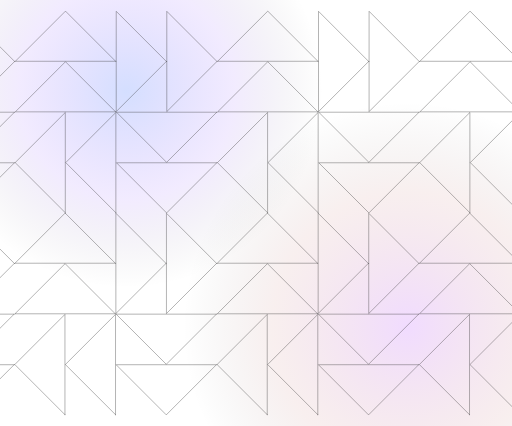
t = 0.00 s
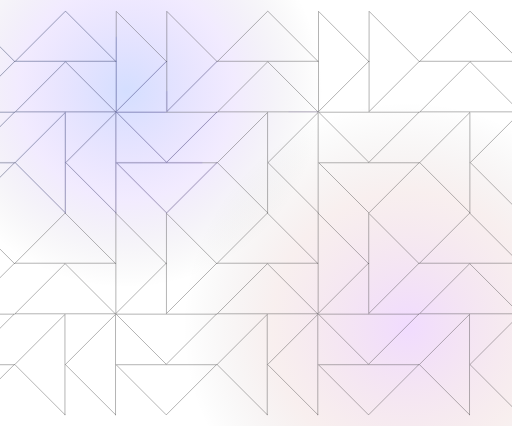
t = 0.80 s
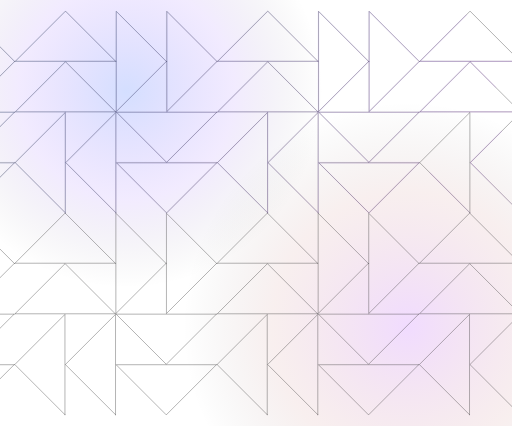
t = 1.60 s
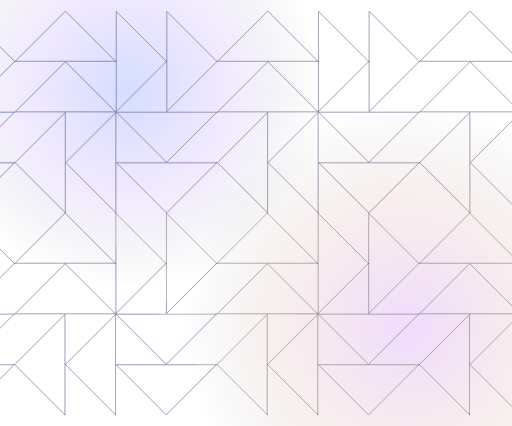
t = 2.40 s
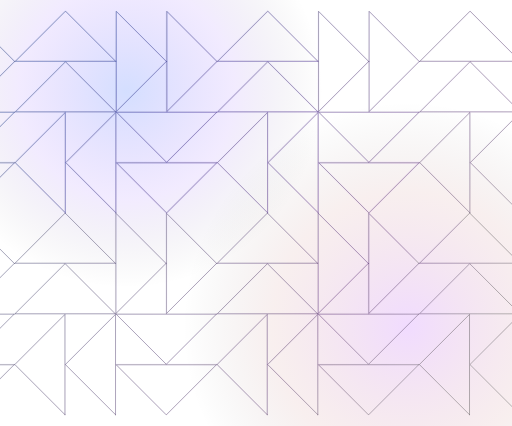
t = 3.20 s
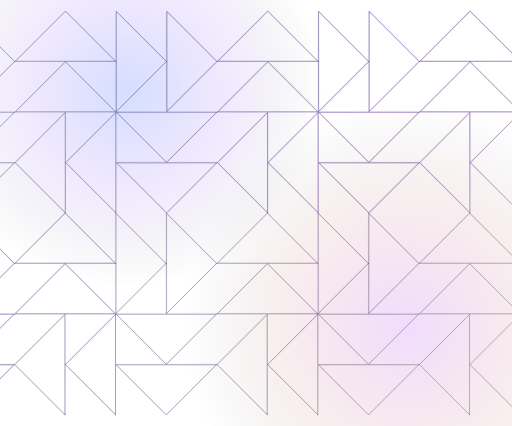
t = 4.00 s

The animated SVG that drew these frames (rendered in a browser with its animation timeline set to each time). Animation: 2 CSS @keyframes rules; one cycle of 4.00 s.

<svg xmlns="http://www.w3.org/2000/svg" width="1457" height="1213" viewBox="0 0 1457 1213" fill="none">
  <defs>
    <!-- subtle gradients to replace Figma foreignObject gradients -->
    <radialGradient id="bgGlow1" cx="0" cy="0" r="1" gradientUnits="userSpaceOnUse" gradientTransform="translate(360 260) rotate(90) scale(560)">
      <stop offset="0" stop-color="#3B6CFF" stop-opacity="0.22"/>
      <stop offset="0.55" stop-color="#7B38FC" stop-opacity="0.10"/>
      <stop offset="1" stop-color="#0F0F10" stop-opacity="0"/>
    </radialGradient>

    <radialGradient id="bgGlow2" cx="0" cy="0" r="1" gradientUnits="userSpaceOnUse" gradientTransform="translate(1160 930) rotate(90) scale(640)">
      <stop offset="0" stop-color="#A620FF" stop-opacity="0.16"/>
      <stop offset="0.6" stop-color="#AA3733" stop-opacity="0.08"/>
      <stop offset="1" stop-color="#0F0F10" stop-opacity="0"/>
    </radialGradient>

    <linearGradient id="inkGrad" x1="180" y1="140" x2="1280" y2="1040" gradientUnits="userSpaceOnUse">
      <stop offset="0" stop-color="#3B6CFF" stop-opacity="0.85"/>
      <stop offset="0.45" stop-color="#7B38FC" stop-opacity="0.85"/>
      <stop offset="0.75" stop-color="#A620FF" stop-opacity="0.80"/>
      <stop offset="1" stop-color="#FFFFFF" stop-opacity="0.65"/>
    </linearGradient>

    <filter id="softGlow" x="-30%" y="-30%" width="160%" height="160%">
      <feGaussianBlur stdDeviation="1.6" result="b"/>
      <feColorMatrix in="b" type="matrix"
        values="1 0 0 0 0
                0 1 0 0 0
                0 0 1 0 0
                0 0 0 0.75 0" result="c"/>
      <feMerge>
        <feMergeNode in="c"/>
        <feMergeNode in="SourceGraphic"/>
      </feMerge>
    </filter>
  </defs>

  <style>
    <![CDATA[
    :root{
      --base:#303030;
      --baseOp:0.90;
      --hiOp:0.28;
      --dash:980;
    }
    svg{shape-rendering:geometricPrecision;}
    .base path{
      fill:none;
      stroke:var(--base);
      stroke-opacity:var(--baseOp);
      stroke-width:1.15;
      stroke-linecap:round;
      stroke-linejoin:round;
    }
    .highlight path{
      fill:none;
      stroke:url(#inkGrad);
      stroke-width:1.65;
      stroke-linecap:round;
      stroke-linejoin:round;
      filter:url(#softGlow);

      stroke-dasharray:var(--dash);
      stroke-dashoffset:var(--dash);
      opacity:0;
      animation:
        draw 1.6s cubic-bezier(0.22, 1, 0.36, 1) forwards,
        pulse 2.4s ease-in-out forwards;
      animation-delay:
        calc(var(--i) * 70ms),
        calc(1.6s + var(--i) * 70ms);
    }

    /* draw once */
    @keyframes draw{
      0%{stroke-dashoffset:var(--dash); opacity:0.0;}
      15%{opacity:var(--hiOp);}
      100%{stroke-dashoffset:0; opacity:0.18;}
    }

    /* gentle opacity pulse once */
    @keyframes pulse{
      0%{opacity:0.18;}
      45%{opacity:0.45;}
      100%{opacity:0.20;}
    }

    @media (prefers-reduced-motion: reduce){
      .highlight path{
        animation:none !important;
        stroke-dashoffset:0;
        opacity:0.20;
      }
    }
    ]]>
    </style>

  <!-- background glows -->
  <g opacity="1">
    <circle cx="360" cy="260" r="560" fill="url(#bgGlow1)"/>
    <circle cx="1160" cy="930" r="640" fill="url(#bgGlow2)"/>
  </g>

  <!-- base pattern -->
  <g class="base">
    <path d="M40.793 463.5L-102 606.293L-244.793 463.5H40.793Z"/>
    <path d="M40.793 319.5L-102 462.293L-244.793 319.5H40.793Z"/>
    <path d="M41.293 175L-101.5 317.793V32.207L41.293 175Z"/>
    <path d="M328.793 318.5H43.207L186 175.707L328.793 318.5Z"/>
    <path d="M328.793 174.5H43.207L186 31.707L328.793 174.5Z"/>
    <path d="M329.5 605.793L186.707 463L329.5 320.207V605.793Z"/>
    <path d="M185.5 605.793L42.707 463L185.5 320.207V605.793Z"/>
    <path d="M616.793 463.5L474 606.293L331.207 463.5H616.793Z"/>
    <path d="M616.793 319.5L474 462.293L331.207 319.5H616.793Z"/>
    <path d="M473.293 175L330.5 317.793V32.207L473.293 175Z"/>
    <path d="M617.293 175L474.5 317.793V32.207L617.293 175Z"/>
    <path d="M904.793 318.5H619.207L762 175.707L904.793 318.5Z"/>
    <path d="M904.793 174.5H619.207L762 31.707L904.793 174.5Z"/>
    <path d="M905.5 605.793L762.707 463L905.5 320.207V605.793Z"/>
    <path d="M761.5 605.793L618.707 463L761.5 320.207V605.793Z"/>
    <path d="M1192.79 463.5L1050 606.293L907.207 463.5H1192.79Z"/>
    <path d="M1192.79 319.5L1050 462.293L907.207 319.5H1192.79Z"/>
    <path d="M1049.29 175L906.5 317.793V32.207L1049.29 175Z"/>
    <path d="M1193.29 175L1050.5 317.793V32.207L1193.29 175Z"/>
    <path d="M1480.79 318.5H1195.21L1338 175.707L1480.79 318.5Z"/>
    <path d="M1480.79 174.5H1195.21L1338 31.707L1480.79 174.5Z"/>
    <path d="M1481.5 605.793L1338.71 463L1481.5 320.207V605.793Z"/>
    <path d="M1337.5 605.793L1194.71 463L1337.5 320.207V605.793Z"/>
    <path d="M39.793 1038.5L-103 1181.29L-245.793 1038.5H39.793Z"/>
    <path d="M39.793 894.5L-103 1037.29L-245.793 894.5H39.793Z"/>
    <path d="M40.293 750L-102.5 892.793V607.207L40.293 750Z"/>
    <path d="M327.793 893.5H42.207L185 750.707L327.793 893.5Z"/>
    <path d="M327.793 749.5H42.207L185 606.707L327.793 749.5Z"/>
    <path d="M328.5 1180.79L185.707 1038L328.5 895.207V1180.79Z"/>
    <path d="M184.5 1180.79L41.707 1038L184.5 895.207V1180.79Z"/>
    <path d="M615.793 1038.5L473 1181.29L330.207 1038.5H615.793Z"/>
    <path d="M615.793 894.5L473 1037.29L330.207 894.5H615.793Z"/>
    <path d="M472.293 750L329.5 892.793V607.207L472.293 750Z"/>
    <path d="M616.293 750L473.5 892.793V607.207L616.293 750Z"/>
    <path d="M903.793 893.5H618.207L761 750.707L903.793 893.5Z"/>
    <path d="M903.793 749.5H618.207L761 606.707L903.793 749.5Z"/>
    <path d="M904.5 1180.79L761.707 1038L904.5 895.207V1180.79Z"/>
    <path d="M760.5 1180.79L617.707 1038L760.5 895.207V1180.79Z"/>
    <path d="M1191.79 1038.5L1049 1181.29L906.207 1038.5H1191.79Z"/>
    <path d="M1191.79 894.5L1049 1037.29L906.207 894.5H1191.79Z"/>
    <path d="M1048.29 750L905.5 892.793V607.207L1048.29 750Z"/>
    <path d="M1192.29 750L1049.5 892.793V607.207L1192.29 750Z"/>
    <path d="M1479.79 893.5H1194.21L1337 750.707L1479.79 893.5Z"/>
    <path d="M1479.79 749.5H1194.21L1337 606.707L1479.79 749.5Z"/>
    <path d="M1480.5 1180.79L1337.71 1038L1480.5 895.207V1180.79Z"/>
    <path d="M1336.5 1180.79L1193.71 1038L1336.5 895.207V1180.79Z"/>
  </g>

  <!-- animated highlight strokes (play once) -->
  <g class="highlight" opacity="1">
    <path d="M40.793 463.5L-102 606.293L-244.793 463.5H40.793Z" style="--i:0"/>
    <path d="M40.793 319.5L-102 462.293L-244.793 319.5H40.793Z" style="--i:1"/>
    <path d="M41.293 175L-101.5 317.793V32.207L41.293 175Z" style="--i:2"/>
    <path d="M328.793 318.5H43.207L186 175.707L328.793 318.5Z" style="--i:3"/>
    <path d="M328.793 174.5H43.207L186 31.707L328.793 174.5Z" style="--i:4"/>
    <path d="M329.5 605.793L186.707 463L329.5 320.207V605.793Z" style="--i:5"/>
    <path d="M185.5 605.793L42.707 463L185.5 320.207V605.793Z" style="--i:6"/>
    <path d="M616.793 463.5L474 606.293L331.207 463.5H616.793Z" style="--i:7"/>
    <path d="M616.793 319.5L474 462.293L331.207 319.5H616.793Z" style="--i:8"/>
    <path d="M473.293 175L330.5 317.793V32.207L473.293 175Z" style="--i:9"/>
    <path d="M617.293 175L474.5 317.793V32.207L617.293 175Z" style="--i:10"/>
    <path d="M904.793 318.5H619.207L762 175.707L904.793 318.5Z" style="--i:11"/>
    <path d="M904.793 174.5H619.207L762 31.707L904.793 174.5Z" style="--i:12"/>
    <path d="M905.5 605.793L762.707 463L905.5 320.207V605.793Z" style="--i:13"/>
    <path d="M761.5 605.793L618.707 463L761.5 320.207V605.793Z" style="--i:14"/>
    <path d="M1192.79 463.5L1050 606.293L907.207 463.5H1192.79Z" style="--i:15"/>
    <path d="M1192.79 319.5L1050 462.293L907.207 319.5H1192.79Z" style="--i:16"/>
    <path d="M1049.29 175L906.5 317.793V32.207L1049.29 175Z" style="--i:17"/>
    <path d="M1193.29 175L1050.5 317.793V32.207L1193.29 175Z" style="--i:18"/>
    <path d="M1480.79 318.5H1195.21L1338 175.707L1480.79 318.5Z" style="--i:19"/>
    <path d="M1480.79 174.5H1195.21L1338 31.707L1480.79 174.5Z" style="--i:20"/>
    <path d="M1481.5 605.793L1338.71 463L1481.5 320.207V605.793Z" style="--i:21"/>
    <path d="M1337.5 605.793L1194.71 463L1337.5 320.207V605.793Z" style="--i:22"/>
    <path d="M39.793 1038.5L-103 1181.29L-245.793 1038.5H39.793Z" style="--i:23"/>
    <path d="M39.793 894.5L-103 1037.29L-245.793 894.5H39.793Z" style="--i:24"/>
    <path d="M40.293 750L-102.5 892.793V607.207L40.293 750Z" style="--i:25"/>
    <path d="M327.793 893.5H42.207L185 750.707L327.793 893.5Z" style="--i:26"/>
    <path d="M327.793 749.5H42.207L185 606.707L327.793 749.5Z" style="--i:27"/>
    <path d="M328.5 1180.79L185.707 1038L328.5 895.207V1180.79Z" style="--i:28"/>
    <path d="M184.5 1180.79L41.707 1038L184.5 895.207V1180.79Z" style="--i:29"/>
    <path d="M615.793 1038.5L473 1181.29L330.207 1038.5H615.793Z" style="--i:30"/>
    <path d="M615.793 894.5L473 1037.29L330.207 894.5H615.793Z" style="--i:31"/>
    <path d="M472.293 750L329.5 892.793V607.207L472.293 750Z" style="--i:32"/>
    <path d="M616.293 750L473.5 892.793V607.207L616.293 750Z" style="--i:33"/>
    <path d="M903.793 893.5H618.207L761 750.707L903.793 893.5Z" style="--i:34"/>
    <path d="M903.793 749.5H618.207L761 606.707L903.793 749.5Z" style="--i:35"/>
    <path d="M904.5 1180.79L761.707 1038L904.5 895.207V1180.79Z" style="--i:36"/>
    <path d="M760.5 1180.79L617.707 1038L760.5 895.207V1180.79Z" style="--i:37"/>
    <path d="M1191.79 1038.5L1049 1181.29L906.207 1038.5H1191.79Z" style="--i:38"/>
    <path d="M1191.79 894.5L1049 1037.29L906.207 894.5H1191.79Z" style="--i:39"/>
    <path d="M1048.29 750L905.5 892.793V607.207L1048.29 750Z" style="--i:40"/>
    <path d="M1192.29 750L1049.5 892.793V607.207L1192.29 750Z" style="--i:41"/>
    <path d="M1479.79 893.5H1194.21L1337 750.707L1479.79 893.5Z" style="--i:42"/>
    <path d="M1479.79 749.5H1194.21L1337 606.707L1479.79 749.5Z" style="--i:43"/>
    <path d="M1480.5 1180.79L1337.71 1038L1480.5 895.207V1180.79Z" style="--i:44"/>
    <path d="M1336.5 1180.79L1193.71 1038L1336.5 895.207V1180.79Z" style="--i:45"/>
  </g>
</svg>
